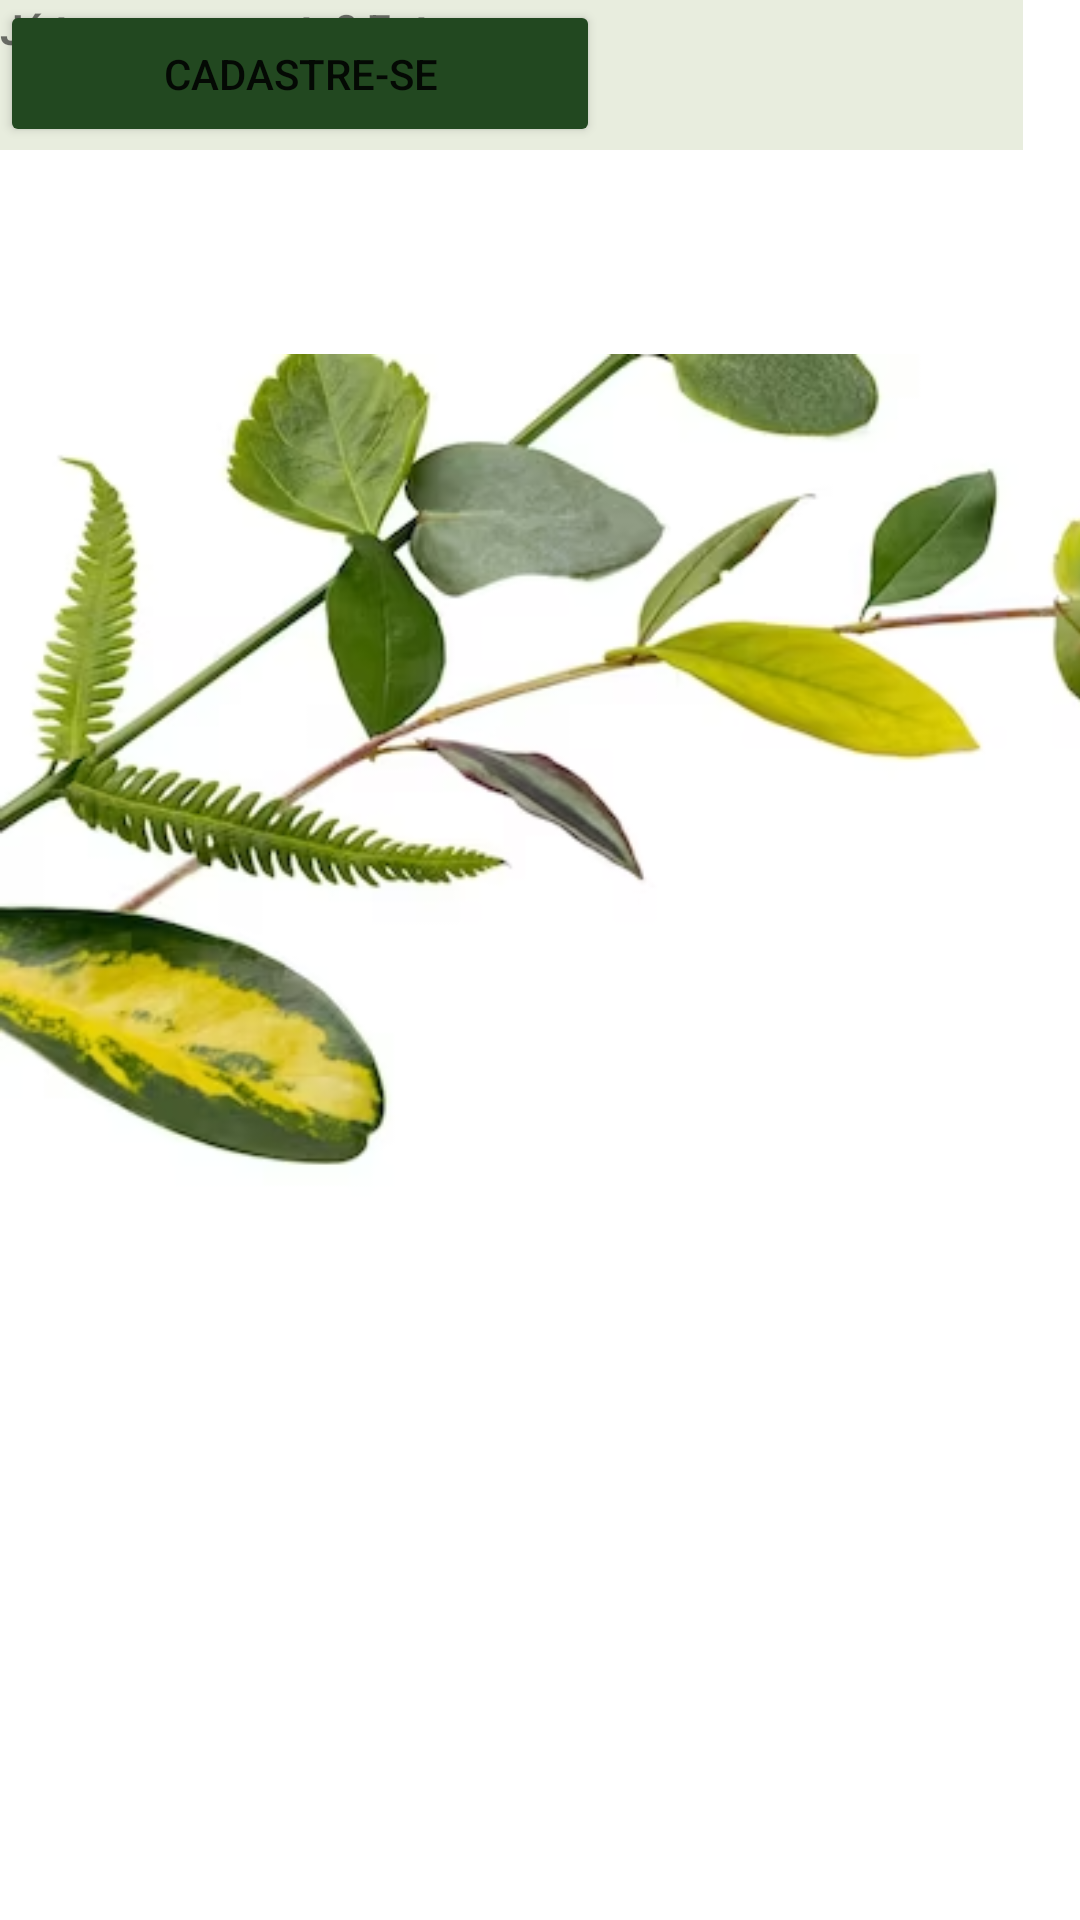

This screen was rendered from an Android layout file. Write that file and the resources it references.
<!-- AndroidManifest.xml: application theme Theme.GardeniaApp -->
<!-- res/layout/activity_register_screen.xml -->
<?xml version="1.0" encoding="utf-8"?>
<androidx.constraintlayout.widget.ConstraintLayout xmlns:android="http://schemas.android.com/apk/res/android"
    xmlns:app="http://schemas.android.com/apk/res-auto"
    xmlns:tools="http://schemas.android.com/tools"
    android:layout_width="match_parent"
    android:layout_height="match_parent"
    tools:context=".register_screen">


    <ImageView
        android:id="@+id/imageView3"
        android:layout_width="675dp"
        android:layout_height="912dp"
        app:srcCompat="@drawable/register_screen"
        tools:layout_editor_absoluteX="-20dp"
        tools:layout_editor_absoluteY="-148dp" />

    <EditText
        android:id="@+id/editTextTextEmailAddress2"
        android:layout_width="341dp"
        android:layout_height="50dp"
        android:background="@color/green_white"
        android:backgroundTint="@color/green_white"
        android:hint="Seu nome"
        android:inputType="textEmailAddress"
        android:padding="12dp"
        tools:layout_editor_absoluteX="35dp"
        tools:layout_editor_absoluteY="325dp" />

    <EditText
        android:id="@+id/editTextTextPassword2"
        android:layout_width="341dp"
        android:layout_height="50dp"
        android:background="@color/green_white"
        android:backgroundTint="@color/green_white"
        android:hint="Seu e-mail"
        android:inputType="textEmailAddress"
        android:padding="12dp"
        tools:layout_editor_absoluteX="35dp"
        tools:layout_editor_absoluteY="404dp" />

    <EditText
        android:id="@+id/editTextTextEmailAddress3"
        android:layout_width="341dp"
        android:layout_height="50dp"
        android:background="@color/green_white"
        android:backgroundTint="@color/green_white"
        android:hint="Sua senha"
        android:inputType="textEmailAddress"
        android:padding="12dp"
        tools:layout_editor_absoluteX="35dp"
        tools:layout_editor_absoluteY="478dp" />

    <TextView
        android:id="@+id/textView4"
        android:layout_width="wrap_content"
        android:layout_height="wrap_content"
        android:text="Já tem uma conta? Entrar"
        android:textStyle="bold"
        tools:layout_editor_absoluteX="212dp"
        tools:layout_editor_absoluteY="545dp" />

    <Button
        android:id="@+id/button4"
        android:layout_width="200dp"
        android:layout_height="49dp"
        android:backgroundTint="@color/green_button"
        android:text="Cadastre-se"
        tools:layout_editor_absoluteX="105dp"
        tools:layout_editor_absoluteY="584dp" />
</androidx.constraintlayout.widget.ConstraintLayout>
<!-- resources referenced by this layout -->
<resources>
  <color name="green_button">#224820</color>
  <color name="green_white">#E8EDDE</color>
  <!-- drawable register_screen: png bitmap (drawable, 145686 bytes) -->
  <style name="Theme.GardeniaApp" parent="Theme.MaterialComponents.DayNight.DarkActionBar">
          
          <item name="colorPrimary">@color/purple_500</item>
          <item name="colorPrimaryVariant">@color/purple_700</item>
          <item name="colorOnPrimary">@color/white</item>
          
          <item name="colorSecondary">@color/teal_200</item>
          <item name="colorSecondaryVariant">@color/teal_700</item>
          <item name="colorOnSecondary">@color/black</item>
          
          <item name="android:statusBarColor">?attr/colorPrimaryVariant</item>
          
      </style>
  <color name="purple_500">#FF6200EE</color>
  <color name="purple_700">#FF3700B3</color>
  <color name="white">#FFFFFFFF</color>
  <color name="teal_200">#FF03DAC5</color>
  <color name="teal_700">#FF018786</color>
  <color name="black">#FF000000</color>
</resources>
